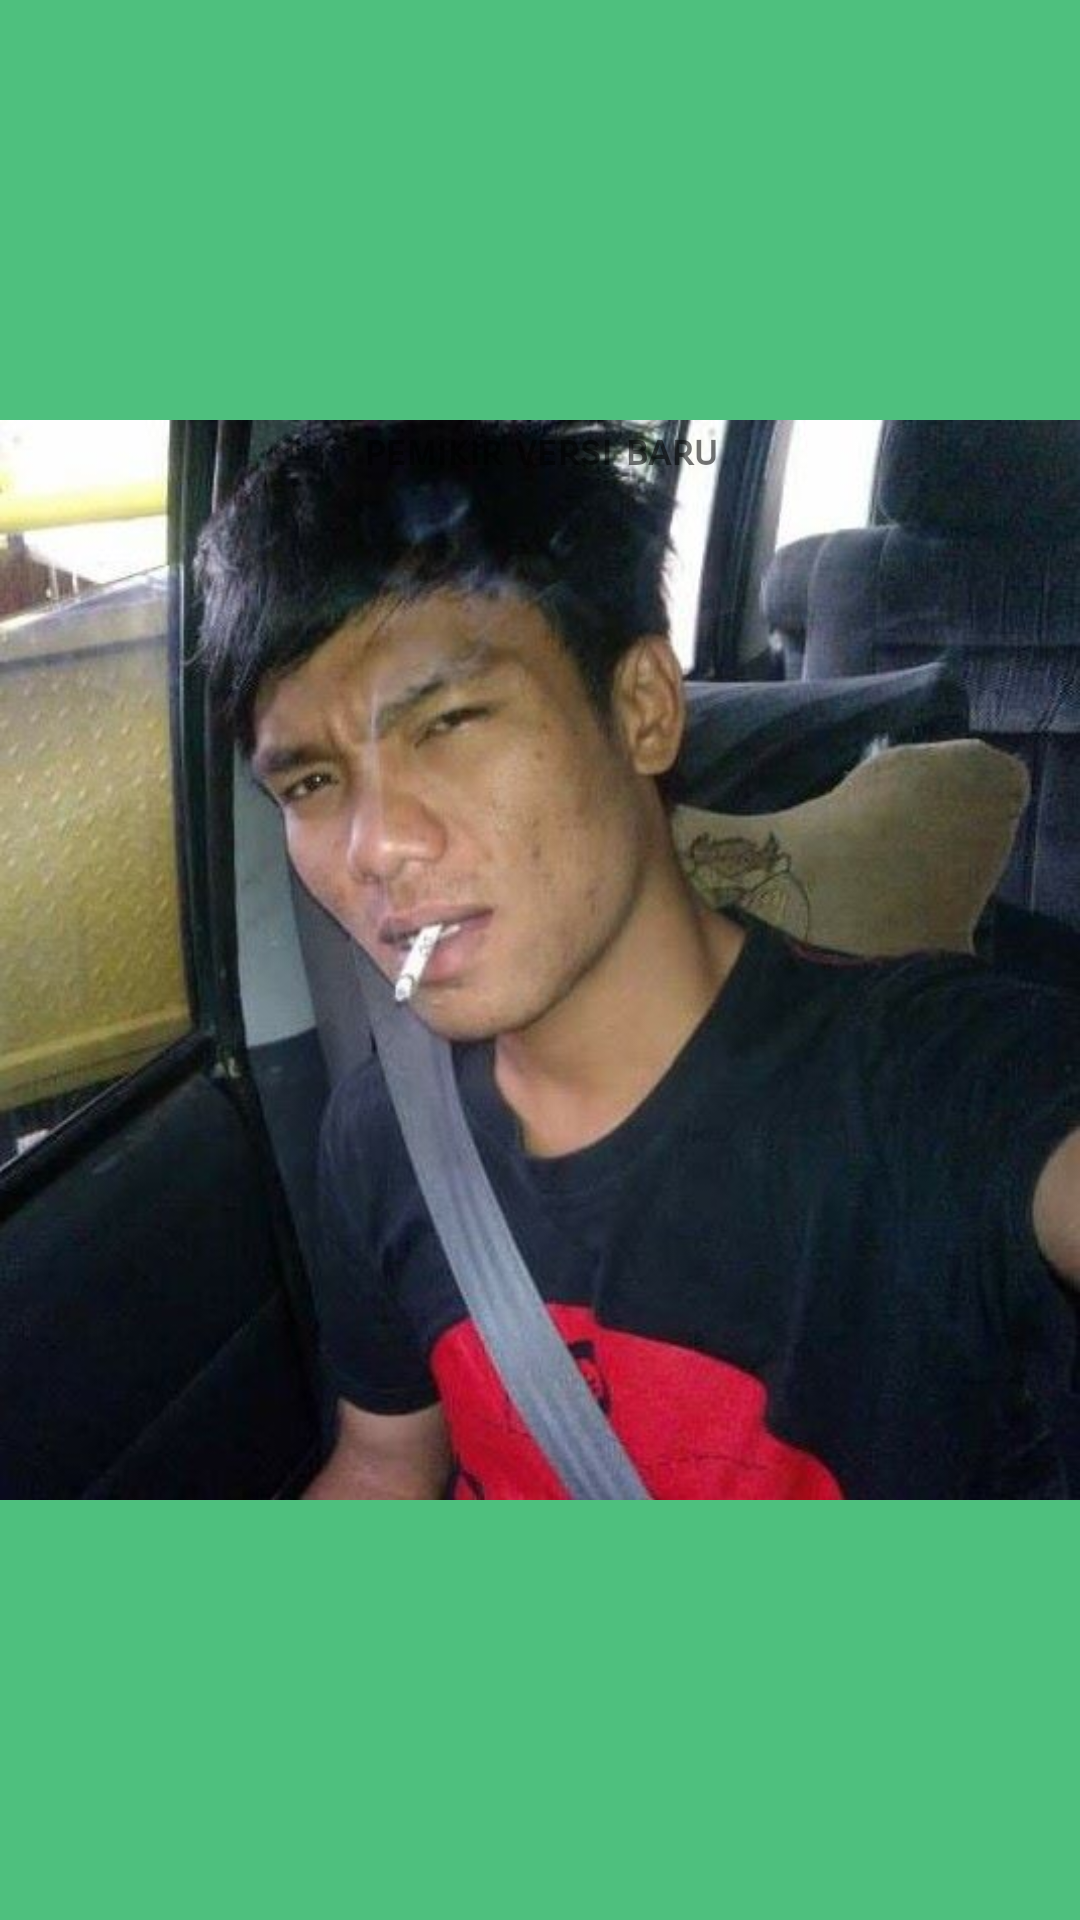

Android layout source for this screen:
<!-- AndroidManifest.xml: application theme AppTheme -->
<!-- res/layout/about.xml -->
<?xml version="1.0" encoding="utf-8"?>
<RelativeLayout xmlns:android="http://schemas.android.com/apk/res/android"
    xmlns:tools="http://schemas.android.com/tools"
    android:layout_width="wrap_content"
    android:layout_height="match_parent"
    xmlns:ads="http://schemas.android.com/apk/res-auto"
    android:background="#4ec07e">


    <ImageView
        android:id="@+id/imageView1"
        android:layout_width="match_parent"
        android:layout_height="match_parent"
        android:layout_alignParentTop="true"
        android:src="@drawable/dan" />

    <TextView
        android:layout_width="wrap_content"
        android:layout_height="wrap_content"
        android:text="pemikir versi baru"
        android:textAllCaps="false"
        android:textAlignment="center"
        android:fontFamily="sans-serif-smallcaps"
        android:textStyle="normal|bold"
        android:layout_alignParentBottom="true"
        android:layout_centerHorizontal="true"
        android:layout_marginBottom="481dp" />
</RelativeLayout>
<!-- resources referenced by this layout -->
<resources>
  <!-- drawable dan: jpg bitmap (drawable, 41940 bytes) -->
  <style name="AppTheme" parent="AppTheme.Base">
  
      </style>
  <style name="AppTheme.Base" parent="Theme.AppCompat.Light.NoActionBar">
          
          <item name="colorPrimary">@color/colorPrimary</item>
          <item name="colorPrimaryDark">@color/colorPrimaryDark</item>
          <item name="colorAccent">@color/colorAccent</item>
      </style>
  <color name="colorPrimary">#4ec07e</color>
  <color name="colorPrimaryDark">#4ec07e</color>
  <color name="colorAccent">#4a90e2</color>
</resources>
